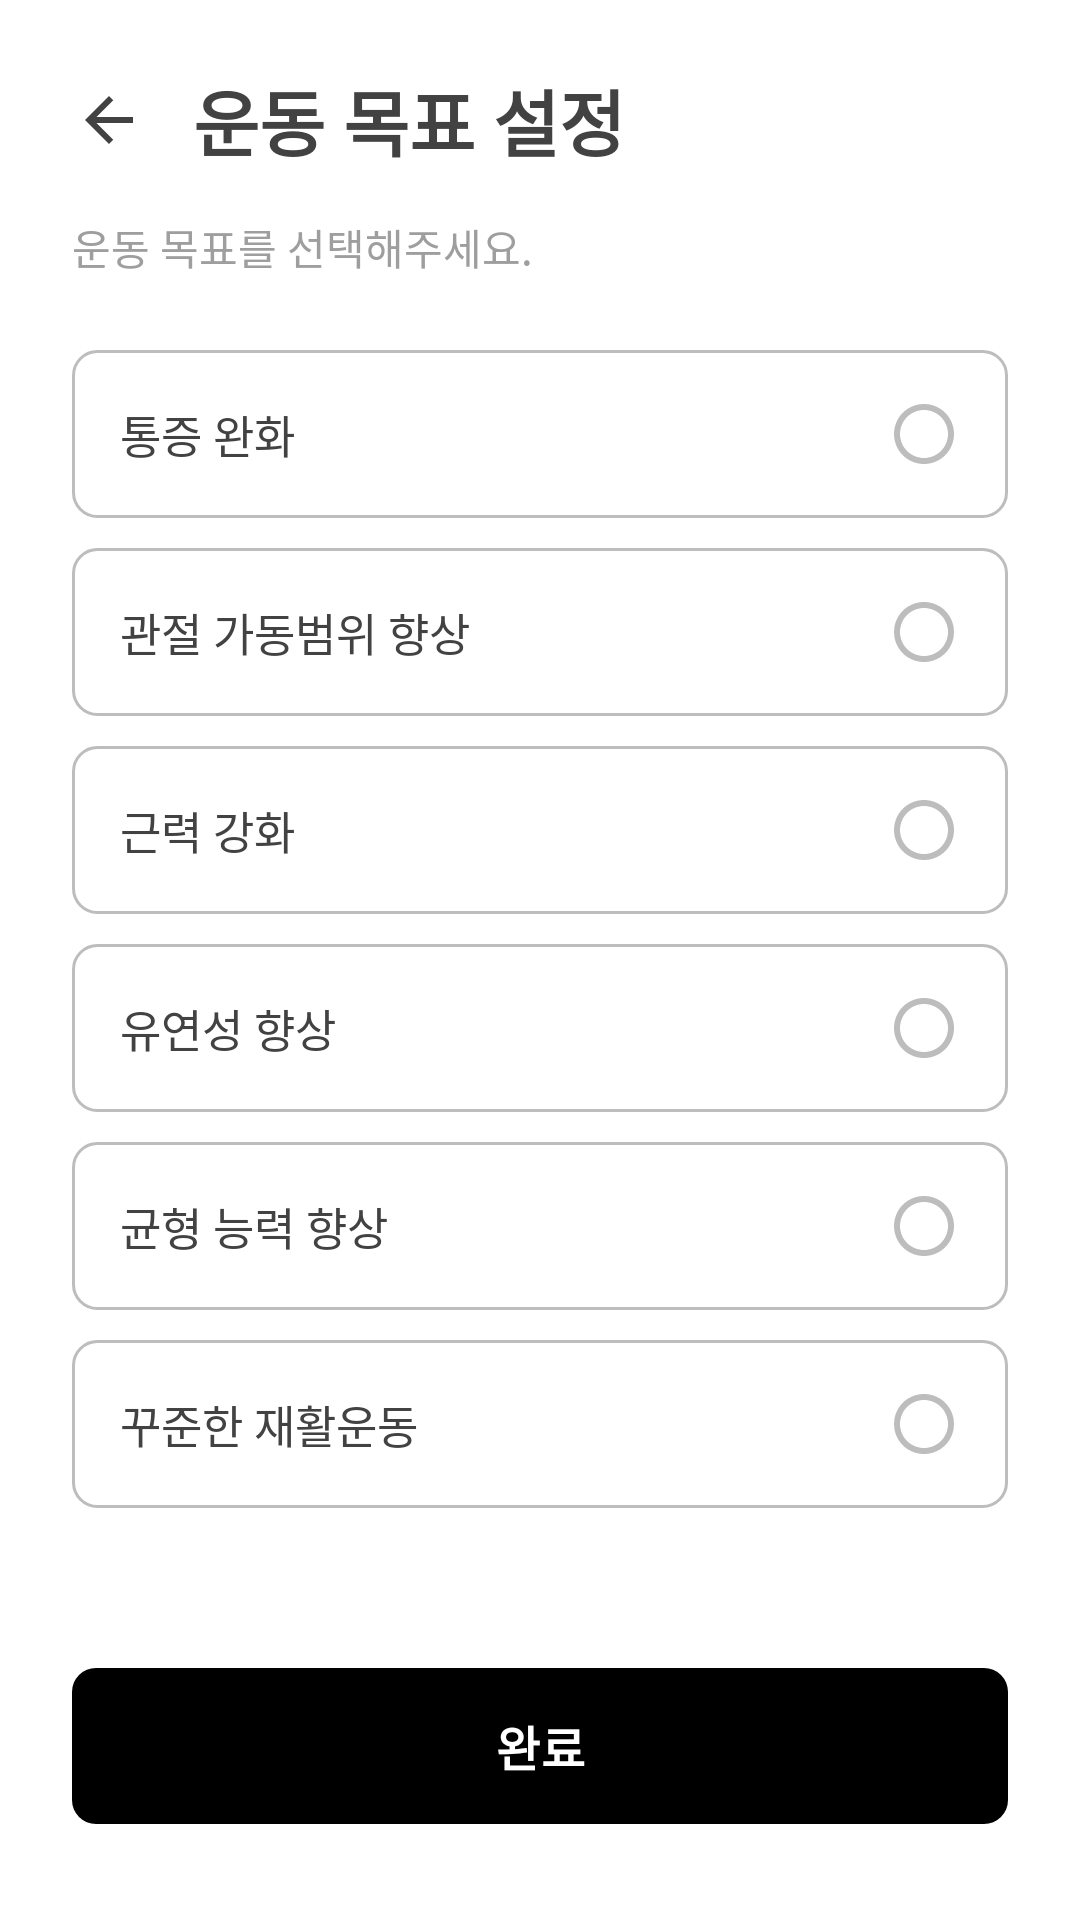

Write the Android layout XML for this screen, with the resource values it uses.
<!-- AndroidManifest.xml: application theme Theme.AIRehabPostureApp -->
<!-- res/layout/activity_goal_setup.xml -->
<?xml version="1.0" encoding="utf-8"?>
<ScrollView xmlns:android="http://schemas.android.com/apk/res/android"
    xmlns:app="http://schemas.android.com/apk/res-auto"
    xmlns:tools="http://schemas.android.com/tools"
    android:id="@+id/goalSetupRoot"
    android:layout_width="match_parent"
    android:layout_height="match_parent"
    android:background="@color/white"
    android:fillViewport="true"
    tools:context=".GoalSetupActivity">

    <LinearLayout
        android:layout_width="match_parent"
        android:layout_height="wrap_content"
        android:orientation="vertical"
        android:paddingStart="@dimen/screen_padding_horizontal"
        android:paddingTop="16dp"
        android:paddingEnd="@dimen/screen_padding_horizontal"
        android:paddingBottom="32dp">

        
        <LinearLayout
            android:layout_width="match_parent"
            android:layout_height="wrap_content"
            android:gravity="center_vertical"
            android:orientation="horizontal">

            <ImageButton
                android:id="@+id/backButton"
                android:layout_width="48dp"
                android:layout_height="48dp"
                android:layout_marginStart="-12dp"
                android:background="?attr/selectableItemBackgroundBorderless"
                android:contentDescription="@string/back"
                android:src="@drawable/ic_arrow_back" />

            <TextView
                android:id="@+id/goalSetupTitleText"
                android:layout_width="wrap_content"
                android:layout_height="wrap_content"
                android:layout_marginStart="4dp"
                android:text="@string/goal_setup_title"
                android:textColor="@color/gray_dark"
                android:textSize="24sp"
                android:textStyle="bold" />
        </LinearLayout>

        
        <TextView
            android:id="@+id/goalSetupDescriptionText"
            android:layout_width="match_parent"
            android:layout_height="wrap_content"
            android:layout_marginTop="8dp"
            android:text="@string/goal_setup_description"
            android:textColor="@color/gray"
            android:textSize="14sp" />

        

        <TextView
            android:id="@+id/painReliefCard"
            android:layout_width="match_parent"
            android:layout_height="56dp"
            android:layout_marginTop="24dp"
            android:background="@drawable/bg_option_button"
            android:clickable="true"
            android:drawablePadding="12dp"
            android:focusable="true"
            android:gravity="start|center_vertical"
            android:paddingStart="16dp"
            android:paddingEnd="16dp"
            android:tag="pain_relief"
            android:text="@string/goal_pain_relief"
            android:textColor="@color/option_button_text"
            android:textSize="15sp"
            app:drawableEndCompat="@drawable/selector_goal_indicator" />

        <TextView
            android:id="@+id/rangeOfMotionCard"
            android:layout_width="match_parent"
            android:layout_height="56dp"
            android:layout_marginTop="10dp"
            android:background="@drawable/bg_option_button"
            android:clickable="true"
            android:drawablePadding="12dp"
            android:focusable="true"
            android:gravity="start|center_vertical"
            android:paddingStart="16dp"
            android:paddingEnd="16dp"
            android:tag="range_of_motion"
            android:text="@string/goal_range_of_motion"
            android:textColor="@color/option_button_text"
            android:textSize="15sp"
            app:drawableEndCompat="@drawable/selector_goal_indicator" />

        <TextView
            android:id="@+id/strengthCard"
            android:layout_width="match_parent"
            android:layout_height="56dp"
            android:layout_marginTop="10dp"
            android:background="@drawable/bg_option_button"
            android:clickable="true"
            android:drawablePadding="12dp"
            android:focusable="true"
            android:gravity="start|center_vertical"
            android:paddingStart="16dp"
            android:paddingEnd="16dp"
            android:tag="strength"
            android:text="@string/goal_strength"
            android:textColor="@color/option_button_text"
            android:textSize="15sp"
            app:drawableEndCompat="@drawable/selector_goal_indicator" />

        <TextView
            android:id="@+id/flexibilityCard"
            android:layout_width="match_parent"
            android:layout_height="56dp"
            android:layout_marginTop="10dp"
            android:background="@drawable/bg_option_button"
            android:clickable="true"
            android:drawablePadding="12dp"
            android:focusable="true"
            android:gravity="start|center_vertical"
            android:paddingStart="16dp"
            android:paddingEnd="16dp"
            android:tag="flexibility"
            android:text="@string/goal_flexibility"
            android:textColor="@color/option_button_text"
            android:textSize="15sp"
            app:drawableEndCompat="@drawable/selector_goal_indicator" />

        <TextView
            android:id="@+id/balanceCard"
            android:layout_width="match_parent"
            android:layout_height="56dp"
            android:layout_marginTop="10dp"
            android:background="@drawable/bg_option_button"
            android:clickable="true"
            android:drawablePadding="12dp"
            android:focusable="true"
            android:gravity="start|center_vertical"
            android:paddingStart="16dp"
            android:paddingEnd="16dp"
            android:tag="balance"
            android:text="@string/goal_balance"
            android:textColor="@color/option_button_text"
            android:textSize="15sp"
            app:drawableEndCompat="@drawable/selector_goal_indicator" />

        <TextView
            android:id="@+id/consistencyCard"
            android:layout_width="match_parent"
            android:layout_height="56dp"
            android:layout_marginTop="10dp"
            android:background="@drawable/bg_option_button"
            android:clickable="true"
            android:drawablePadding="12dp"
            android:focusable="true"
            android:gravity="start|center_vertical"
            android:paddingStart="16dp"
            android:paddingEnd="16dp"
            android:tag="consistency"
            android:text="@string/goal_consistency"
            android:textColor="@color/option_button_text"
            android:textSize="15sp"
            app:drawableEndCompat="@drawable/selector_goal_indicator" />

        
        <Space
            android:layout_width="match_parent"
            android:layout_height="0dp"
            android:layout_weight="1"
            android:minHeight="32dp" />

        
        <com.google.android.material.button.MaterialButton
            android:id="@+id/completeButton"
            android:layout_width="match_parent"
            android:layout_height="@dimen/button_height"
            android:insetTop="0dp"
            android:insetBottom="0dp"
            android:text="@string/complete"
            android:textColor="@color/white"
            android:textSize="16sp"
            android:textStyle="bold"
            app:backgroundTint="@color/primary"
            app:cornerRadius="@dimen/radius_default" />
    </LinearLayout>
</ScrollView>
<!-- resources referenced by this layout -->
<resources>
  <color name="gray">#FF9E9E9E</color>
  <color name="gray_dark">#FF424242</color>
  <color name="white">#FFFFFFFF</color>
  <dimen name="button_height">52dp</dimen>
  <dimen name="radius_default">8dp</dimen>
  <dimen name="screen_padding_horizontal">24dp</dimen>
  <!-- drawable bg_option_button (drawable) -->
  <?xml version="1.0" encoding="utf-8"?>
  <selector xmlns:android="http://schemas.android.com/apk/res/android">
      <item android:state_selected="true">
          <shape android:shape="rectangle">
              <solid android:color="@color/primary" />
              <stroke
                  android:width="1dp"
                  android:color="@color/primary" />
              <corners android:radius="@dimen/radius_default" />
          </shape>
      </item>
      <item>
          <shape android:shape="rectangle">
              <solid android:color="@color/white" />
              <stroke
                  android:width="1dp"
                  android:color="@color/gray_medium" />
              <corners android:radius="@dimen/radius_default" />
          </shape>
      </item>
  </selector>
  <!-- drawable ic_arrow_back (drawable) -->
  <?xml version="1.0" encoding="utf-8"?>
  <vector xmlns:android="http://schemas.android.com/apk/res/android"
      android:width="24dp"
      android:height="24dp"
      android:autoMirrored="true"
      android:viewportWidth="24"
      android:viewportHeight="24">
      <path
          android:fillColor="@color/gray_dark"
          android:pathData="M20,11H7.83l5.59,-5.59L12,4l-8,8 8,8 1.41,-1.41L7.83,13H20v-2z" />
  </vector>
  <!-- drawable selector_goal_indicator (drawable) -->
  <?xml version="1.0" encoding="utf-8"?>
  <selector xmlns:android="http://schemas.android.com/apk/res/android">
      <item android:drawable="@drawable/ic_check_circle" android:state_selected="true" />
      <item android:drawable="@drawable/ic_circle_outline" />
  </selector>
  <string name="back">뒤로가기</string>
  <string name="complete">완료</string>
  <string name="goal_balance">균형 능력 향상</string>
  <string name="goal_consistency">꾸준한 재활운동</string>
  <string name="goal_flexibility">유연성 향상</string>
  <string name="goal_pain_relief">통증 완화</string>
  <string name="goal_range_of_motion">관절 가동범위 향상</string>
  <string name="goal_setup_description">운동 목표를 선택해주세요.</string>
  <string name="goal_setup_title">운동 목표 설정</string>
  <string name="goal_strength">근력 강화</string>
  <style name="Theme.AIRehabPostureApp" parent="Base.Theme.AIRehabPostureApp" />
  <color name="gray_medium">#FFBDBDBD</color>
  <!-- drawable ic_check_circle (drawable) -->
  <?xml version="1.0" encoding="utf-8"?>
  <vector xmlns:android="http://schemas.android.com/apk/res/android"
      android:width="24dp"
      android:height="24dp"
      android:viewportWidth="24"
      android:viewportHeight="24">
      <path
          android:fillColor="@color/white"
          android:pathData="M12,2C6.48,2 2,6.48 2,12s4.48,10 10,10 10,-4.48 10,-10S17.52,2 12,2zM10,17l-5,-5 1.41,-1.41L10,14.17l7.59,-7.59L19,8l-9,9z" />
  </vector>
  <!-- drawable ic_circle_outline (drawable) -->
  <?xml version="1.0" encoding="utf-8"?>
  <vector xmlns:android="http://schemas.android.com/apk/res/android"
      android:width="24dp"
      android:height="24dp"
      android:viewportWidth="24"
      android:viewportHeight="24">
      <path
          android:fillColor="@color/gray_medium"
          android:pathData="M12,2C6.47,2 2,6.47 2,12s4.47,10 10,10 10,-4.47 10,-10S17.53,2 12,2zM12,20c-4.41,0 -8,-3.59 -8,-8s3.59,-8 8,-8 8,3.59 8,8 -3.59,8 -8,8z" />
  </vector>
  <style name="Base.Theme.AIRehabPostureApp" parent="Theme.Material3.DayNight.NoActionBar">
          
          <item name="colorPrimary">@color/primary</item>
      </style>
</resources>
